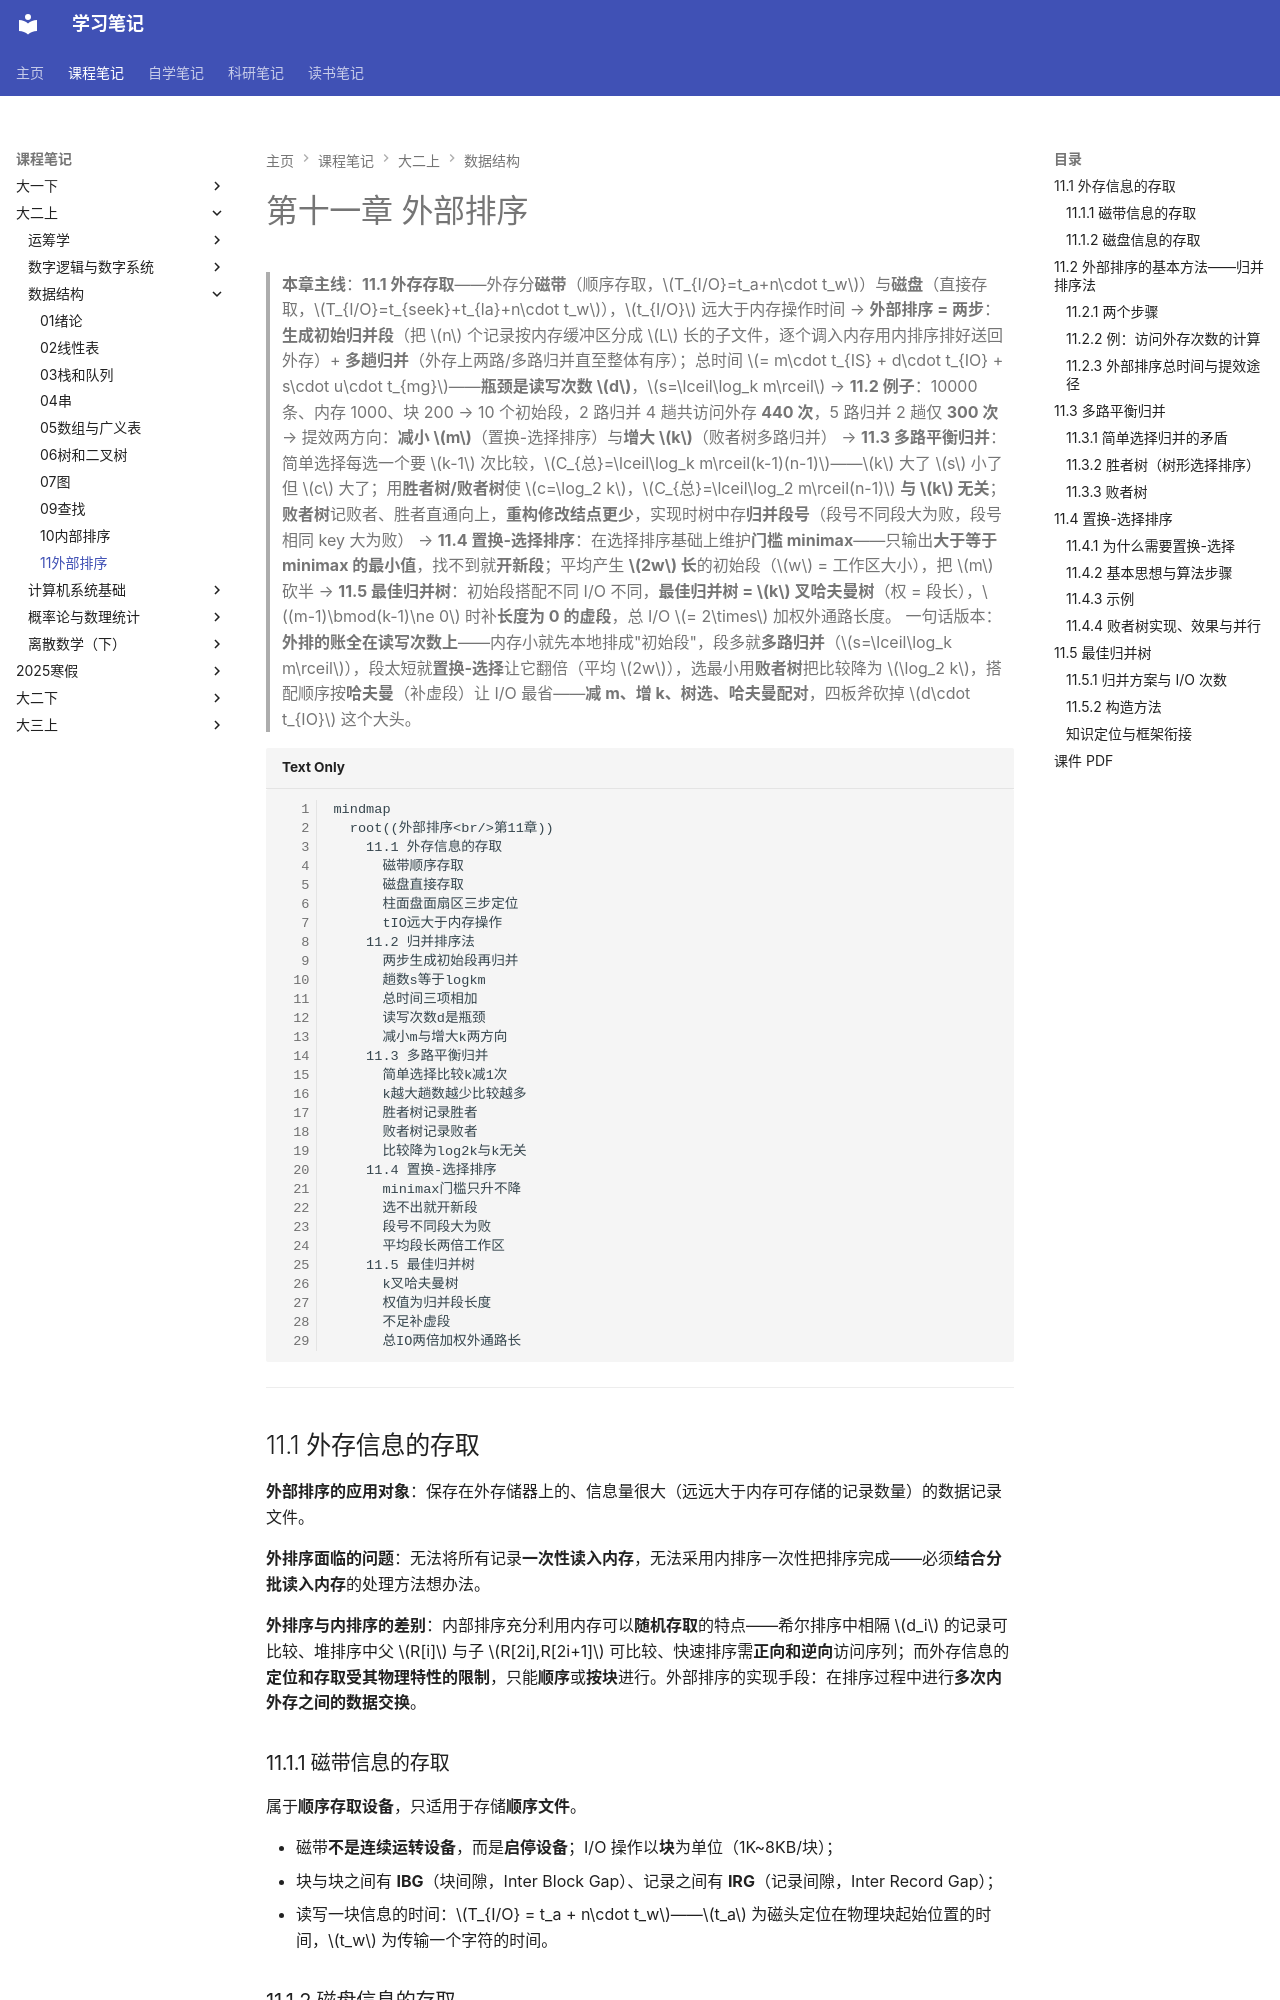

repository: naimore3/CogniShelf · page: 课程笔记/大二上/数据结构/11外部排序/11外部排序/index.html · generator: mkdocs

# 第十一章 外部排序

> **本章主线**：**11.1 外存存取**——外存分**磁带**（顺序存取，$T_{I/O}=t_a+n\cdot t_w$）与**磁盘**（直接存取，$T_{I/O}=t_{seek}+t_{la}+n\cdot t_w$），$t_{I/O}$ 远大于内存操作时间 → **外部排序 = 两步**：**生成初始归并段**（把 $n$ 个记录按内存缓冲区分成 $L$ 长的子文件，逐个调入内存用内排序排好送回外存）+ **多趟归并**（外存上两路/多路归并直至整体有序）；总时间 $= m\cdot t_{IS} + d\cdot t_{IO} + s\cdot u\cdot t_{mg}$——**瓶颈是读写次数 $d$**，$s=\lceil\log_k m\rceil$ → **11.2 例子**：10000 条、内存 1000、块 200 → 10 个初始段，2 路归并 4 趟共访问外存 **440 次**，5 路归并 2 趟仅 **300 次** → 提效两方向：**减小 $m$**（置换-选择排序）与**增大 $k$**（败者树多路归并） → **11.3 多路平衡归并**：简单选择每选一个要 $k-1$ 次比较，$C_{总}=\lceil\log_k m\rceil(k-1)(n-1)$——$k$ 大了 $s$ 小了但 $c$ 大了；用**胜者树/败者树**使 $c=\log_2 k$，$C_{总}=\lceil\log_2 m\rceil(n-1)$ **与 $k$ 无关**；**败者树**记败者、胜者直通向上，**重构修改结点更少**，实现时树中存**归并段号**（段号不同段大为败，段号相同 key 大为败） → **11.4 置换-选择排序**：在选择排序基础上维护**门槛 minimax**——只输出**大于等于 minimax 的最小值**，找不到就**开新段**；平均产生 **$2w$ 长**的初始段（$w$ = 工作区大小），把 $m$ 砍半 → **11.5 最佳归并树**：初始段搭配不同 I/O 不同，**最佳归并树 = $k$ 叉哈夫曼树**（权 = 段长），$(m-1)\bmod(k-1)\ne 0$ 时补**长度为 0 的虚段**，总 I/O $= 2\times$ 加权外通路长度。
> 一句话版本：**外排的账全在读写次数上**——内存小就先本地排成"初始段"，段多就**多路归并**（$s=\lceil\log_k m\rceil$），段太短就**置换-选择**让它翻倍（平均 $2w$），选最小用**败者树**把比较降为 $\log_2 k$，搭配顺序按**哈夫曼**（补虚段）让 I/O 最省——**减 m、增 k、树选、哈夫曼配对**，四板斧砍掉 $d\cdot t_{IO}$ 这个大头。

```mermaid
mindmap
  root((外部排序<br/>第11章))
    11.1 外存信息的存取
      磁带顺序存取
      磁盘直接存取
      柱面盘面扇区三步定位
      tIO远大于内存操作
    11.2 归并排序法
      两步生成初始段再归并
      趟数s等于logkm
      总时间三项相加
      读写次数d是瓶颈
      减小m与增大k两方向
    11.3 多路平衡归并
      简单选择比较k减1次
      k越大趟数越少比较越多
      胜者树记录胜者
      败者树记录败者
      比较降为log2k与k无关
    11.4 置换-选择排序
      minimax门槛只升不降
      选不出就开新段
      段号不同段大为败
      平均段长两倍工作区
    11.5 最佳归并树
      k叉哈夫曼树
      权值为归并段长度
      不足补虚段
      总IO两倍加权外通路长
```

---

## 11.1 外存信息的存取

**外部排序的应用对象**：保存在外存储器上的、信息量很大（远远大于内存可存储的记录数量）的数据记录文件。

**外排序面临的问题**：无法将所有记录**一次性读入内存**，无法采用内排序一次性把排序完成——必须**结合分批读入内存**的处理方法想办法。

**外排序与内排序的差别**：内部排序充分利用内存可以**随机存取**的特点——希尔排序中相隔 $d_i$ 的记录可比较、堆排序中父 $R[i]$ 与子 $R[2i],R[2i+1]$ 可比较、快速排序需**正向和逆向**访问序列；而外存信息的**定位和存取受其物理特性的限制**，只能**顺序**或**按块**进行。外部排序的实现手段：在排序过程中进行**多次内外存之间的数据交换**。
